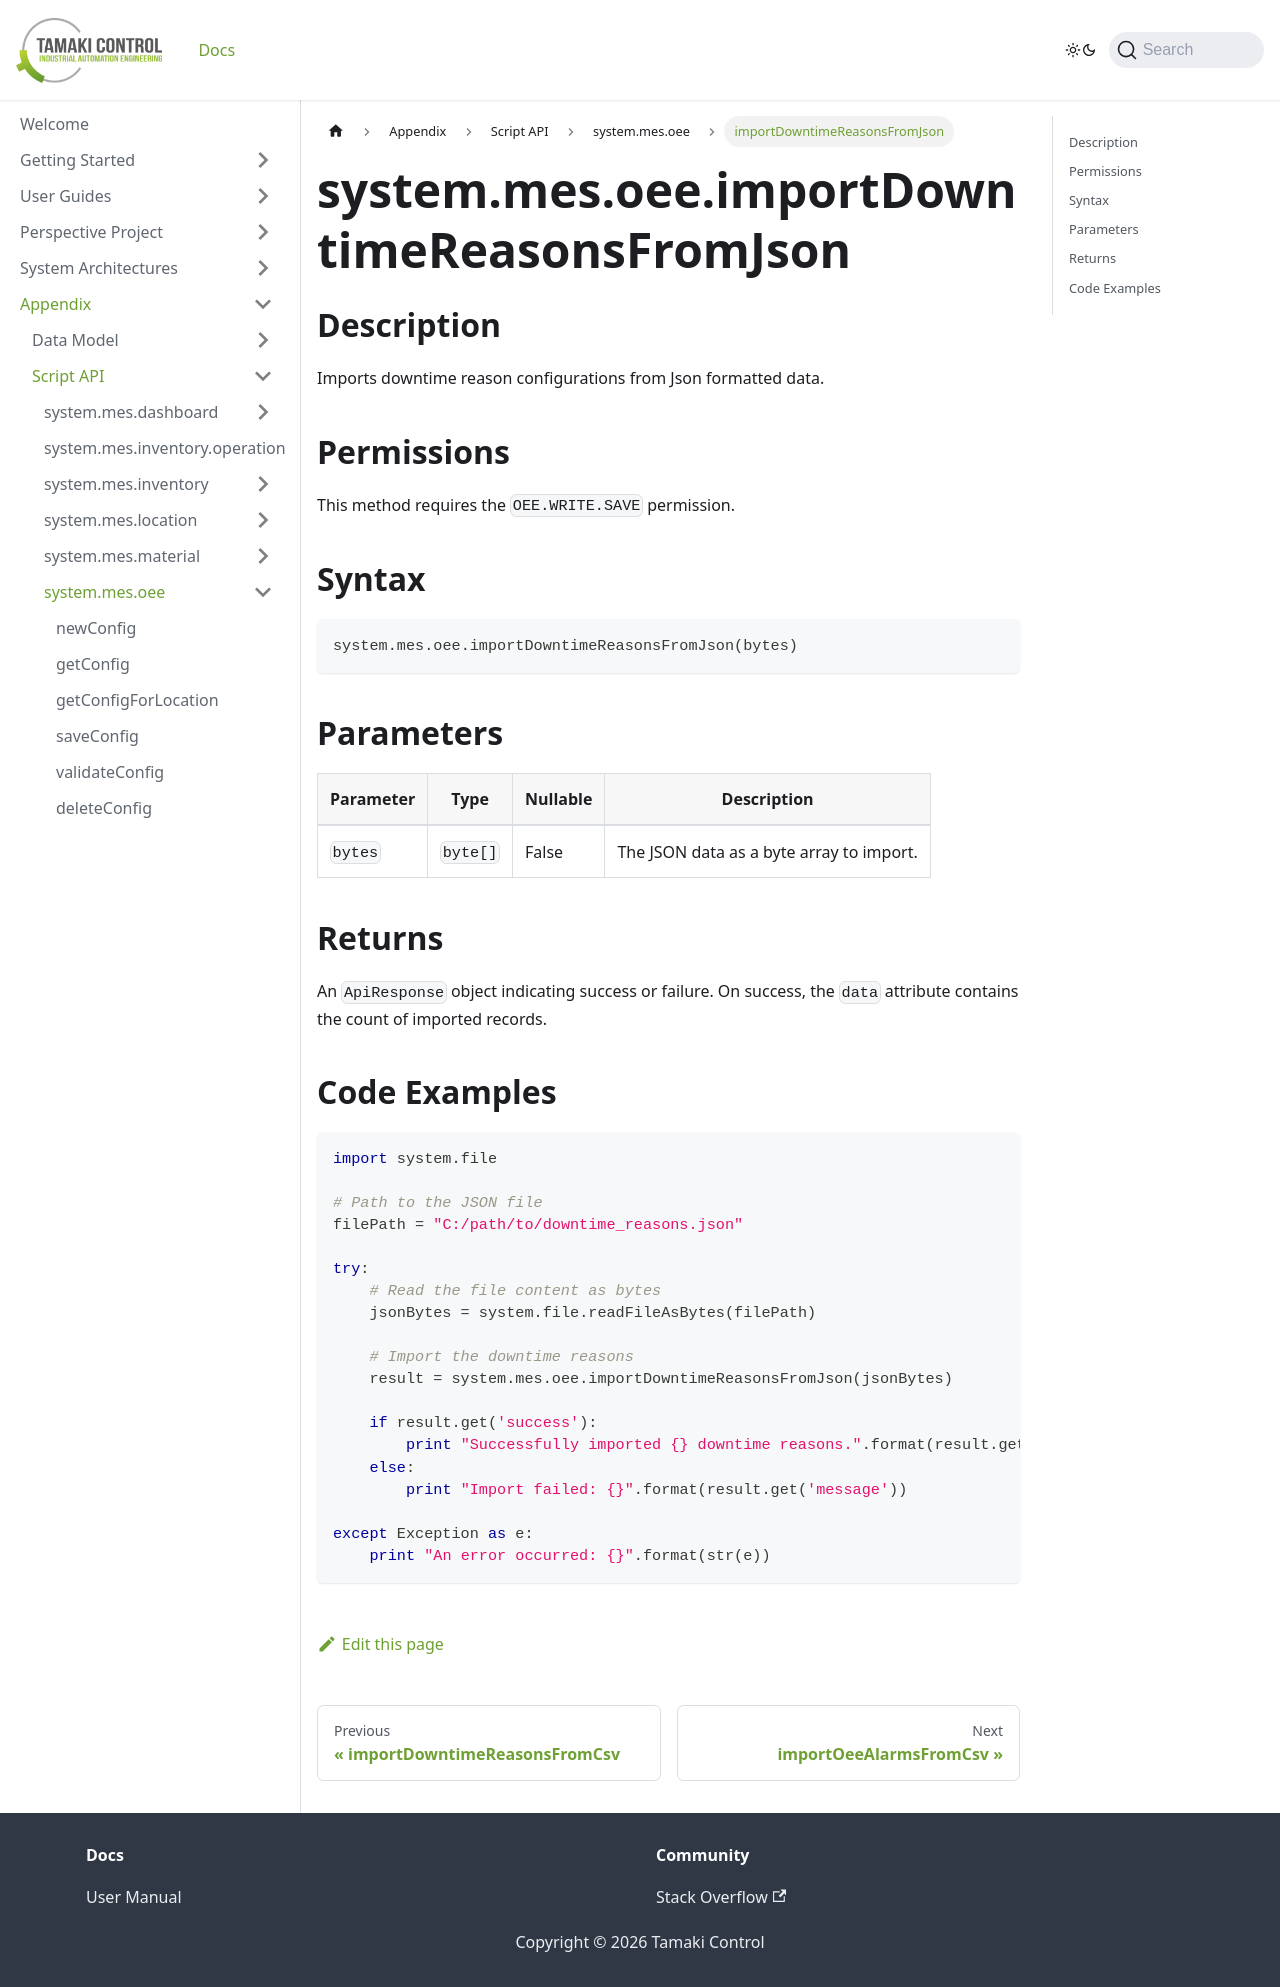

repository: TamakiControl/tamaki-mes-docs · page: docs/appendix/script-api/oee-script-api/import-downtime-reasons-from-json/index.html · generator: docusaurus

---
title: importDowntimeReasonsFromJson
description: Imports downtime reason configurations from Json formatted data.
sidebar_position: 81
---

# system.mes.oee.importDowntimeReasonsFromJson

## Description

Imports downtime reason configurations from Json formatted data.

## Permissions

This method requires the `OEE.WRITE.SAVE` permission.

## Syntax

```python
system.mes.oee.importDowntimeReasonsFromJson(bytes)
```

## Parameters

| Parameter | Type     | Nullable | Description                              |
| --------- | -------- | -------- |------------------------------------------|
| `bytes`   | `byte[]` | False    | The JSON data as a byte array to import. |

## Returns

An `ApiResponse` object indicating success or failure. On success, the `data` attribute contains the count of imported records.

## Code Examples

```python
import system.file

# Path to the JSON file
filePath = "C:/path/to/downtime_reasons.json"

try:
    # Read the file content as bytes
    jsonBytes = system.file.readFileAsBytes(filePath)

    # Import the downtime reasons
    result = system.mes.oee.importDowntimeReasonsFromJson(jsonBytes)

    if result.get('success'):
        print "Successfully imported {} downtime reasons.".format(result.get('data'))
    else:
        print "Import failed: {}".format(result.get('message'))

except Exception as e:
    print "An error occurred: {}".format(str(e))
```
